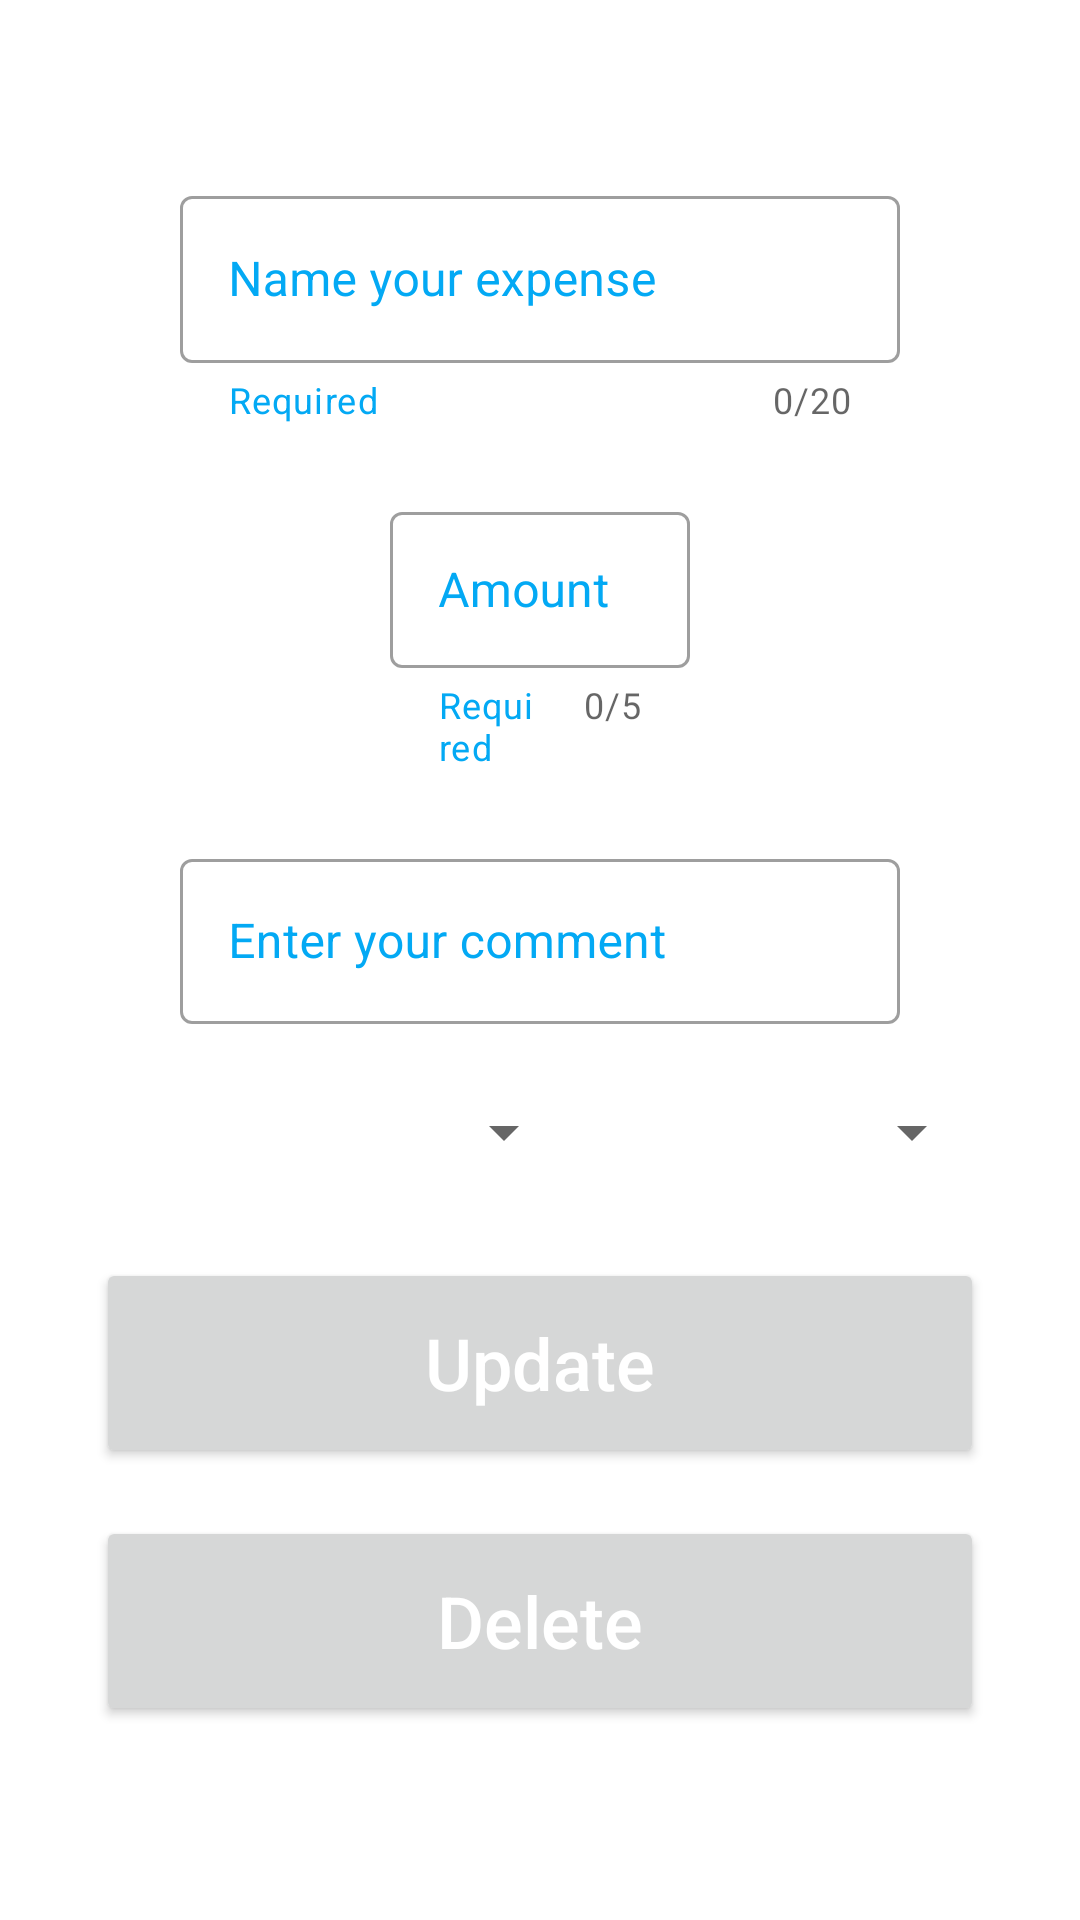

Produce the Android XML layout that renders to this screen, including the resource entries it uses.
<!-- AndroidManifest.xml: application theme Theme.ExpensesStevdza -->
<!-- res/layout/activity_update.xml -->
<?xml version="1.0" encoding="utf-8"?>
<androidx.constraintlayout.widget.ConstraintLayout xmlns:android="http://schemas.android.com/apk/res/android"
    xmlns:app="http://schemas.android.com/apk/res-auto"
    xmlns:tools="http://schemas.android.com/tools"
    android:layout_width="match_parent"
    android:layout_height="match_parent"
    tools:context=".AddActivity">

    <com.google.android.material.textfield.TextInputLayout
        android:id="@+id/expenseNameInputLayout2"
        android:layout_width="match_parent"
        android:layout_height="wrap_content"
        app:layout_constraintEnd_toEndOf="parent"
        app:layout_constraintStart_toStartOf="parent"
        app:layout_constraintTop_toTopOf="parent"
        android:layout_marginTop="60dp"
        android:layout_marginStart="60dp"
        android:layout_marginEnd="60dp"
        style="@style/Widget.MaterialComponents.TextInputLayout.OutlinedBox"
        android:hint="Name your expense"
        app:helperText="Required"
        app:helperTextTextColor="@color/light_blue_sky"
        android:textColorHint="@color/light_blue_sky"
        app:counterEnabled="true"
        app:counterMaxLength="20"
        app:endIconMode="clear_text"
        app:startIconDrawable="@drawable/ic_rename">

        <com.google.android.material.textfield.TextInputEditText
            android:id="@+id/expenseNameInputEditText2"
            android:layout_width="match_parent"
            android:layout_height="wrap_content"
            android:inputType="textCapSentences"
            android:maxLength="20">

        </com.google.android.material.textfield.TextInputEditText>

    </com.google.android.material.textfield.TextInputLayout>

    <com.google.android.material.textfield.TextInputLayout
        android:id="@+id/expenseAmountInputLayout2"
        style="@style/Widget.MaterialComponents.TextInputLayout.OutlinedBox"
        android:layout_width="match_parent"
        android:layout_height="wrap_content"
        android:layout_marginStart="130dp"
        android:layout_marginTop="24dp"
        android:layout_marginEnd="130dp"
        android:hint="Amount"
        app:counterEnabled="true"
        app:counterMaxLength="5"
        app:endIconMode="clear_text"
        app:helperText="Required"
        app:helperTextTextColor="@color/light_blue_sky"
        android:textColorHint="@color/light_blue_sky"
        app:layout_constraintEnd_toEndOf="parent"
        app:layout_constraintStart_toStartOf="parent"
        app:layout_constraintTop_toBottomOf="@+id/expenseNameInputLayout2"
        app:startIconDrawable="@drawable/ic_euro">

        <com.google.android.material.textfield.TextInputEditText
            android:id="@+id/expenseAmountInputEditText2"
            android:layout_width="match_parent"
            android:layout_height="52dp"
            android:inputType="numberDecimal"
            android:maxLength="5">

        </com.google.android.material.textfield.TextInputEditText>

    </com.google.android.material.textfield.TextInputLayout>

    <com.google.android.material.textfield.TextInputLayout
        android:id="@+id/expenseCommentInputLayout2"
        style="@style/Widget.MaterialComponents.TextInputLayout.OutlinedBox"
        android:layout_width="match_parent"
        android:layout_height="wrap_content"
        android:hint="Enter your comment"
        app:endIconMode="clear_text"
        android:textColorHint="@color/light_blue_sky"
        android:layout_marginTop="24dp"
        android:layout_marginStart="60dp"
        android:layout_marginEnd="60dp"
        app:layout_constraintTop_toBottomOf="@+id/expenseAmountInputLayout2"
        app:startIconDrawable="@drawable/ic_rename">

        <com.google.android.material.textfield.TextInputEditText
            android:id="@+id/expenseCommentInputEditText2"
            android:layout_width="match_parent"
            android:layout_height="55dp"
            android:inputType="textCapSentences"
            android:maxLines="2">

        </com.google.android.material.textfield.TextInputEditText>

    </com.google.android.material.textfield.TextInputLayout>

    <Spinner
        android:id="@+id/spinnerMonth2"
        android:layout_width="160dp"
        android:layout_height="wrap_content"
        android:layout_marginStart="32dp"
        android:layout_marginTop="24dp"
        app:layout_constraintStart_toStartOf="parent"
        app:layout_constraintTop_toBottomOf="@+id/expenseCommentInputLayout2" />

    <Spinner
        android:id="@+id/spinnerYear2"
        android:layout_width="140dp"
        android:layout_height="wrap_content"
        android:layout_marginTop="24dp"
        android:layout_marginEnd="32dp"
        app:layout_constraintEnd_toEndOf="parent"
        app:layout_constraintTop_toBottomOf="@+id/expenseCommentInputLayout2" />

    <Button
        android:id="@+id/updateButton"
        android:layout_width="match_parent"
        android:layout_height="70dp"
        android:layout_marginStart="32dp"
        android:layout_marginTop="30dp"
        android:layout_marginEnd="32dp"
        android:text="Update"
        android:textAllCaps="false"
        android:textColor="@color/white"
        android:textSize="24sp"
        app:layout_constraintEnd_toEndOf="parent"
        app:layout_constraintStart_toStartOf="parent"
        app:layout_constraintTop_toBottomOf="@+id/spinnerMonth2" />

    <Button
        android:id="@+id/deleteButton"
        android:layout_width="match_parent"
        android:layout_height="70dp"
        android:layout_marginStart="32dp"
        android:layout_marginTop="16dp"
        android:layout_marginEnd="32dp"
        android:text="Delete"
        android:textAllCaps="false"
        android:textColor="@color/white"
        android:textSize="24sp"
        app:layout_constraintEnd_toEndOf="parent"
        app:layout_constraintStart_toStartOf="parent"
        app:layout_constraintTop_toBottomOf="@+id/updateButton">

    </Button>

</androidx.constraintlayout.widget.ConstraintLayout>
<!-- resources referenced by this layout -->
<resources>
  <color name="light_blue_sky">#03A9F4</color>
  <color name="white">#FFFFFFFF</color>
  <style name="Theme.ExpensesStevdza" parent="Theme.MaterialComponents.DayNight">
          <item name="android:actionBarTheme">@color/design_default_color_on_secondary</item>
  
          
          <item name="colorPrimary">@color/dark_blue</item>
          <item name="colorPrimaryVariant">@color/light_blue</item>
          <item name="colorOnPrimary">@color/light_blue_pOn</item>
          
          <item name="colorSecondary">@color/dark_blue</item>
          <item name="colorSecondaryVariant">@color/light_blue</item>
          <item name="colorOnSecondary">@color/black</item>
          
          <item name="android:statusBarColor" tools:targetApi="l">?attr/colorOnSecondary</item>
          
      </style>
  <color name="dark_blue">#9C002698</color>
  <color name="light_blue">#35A9F8</color>
  <color name="light_blue_pOn">#0093c4</color>
  <color name="black">#FF000000</color>
</resources>
